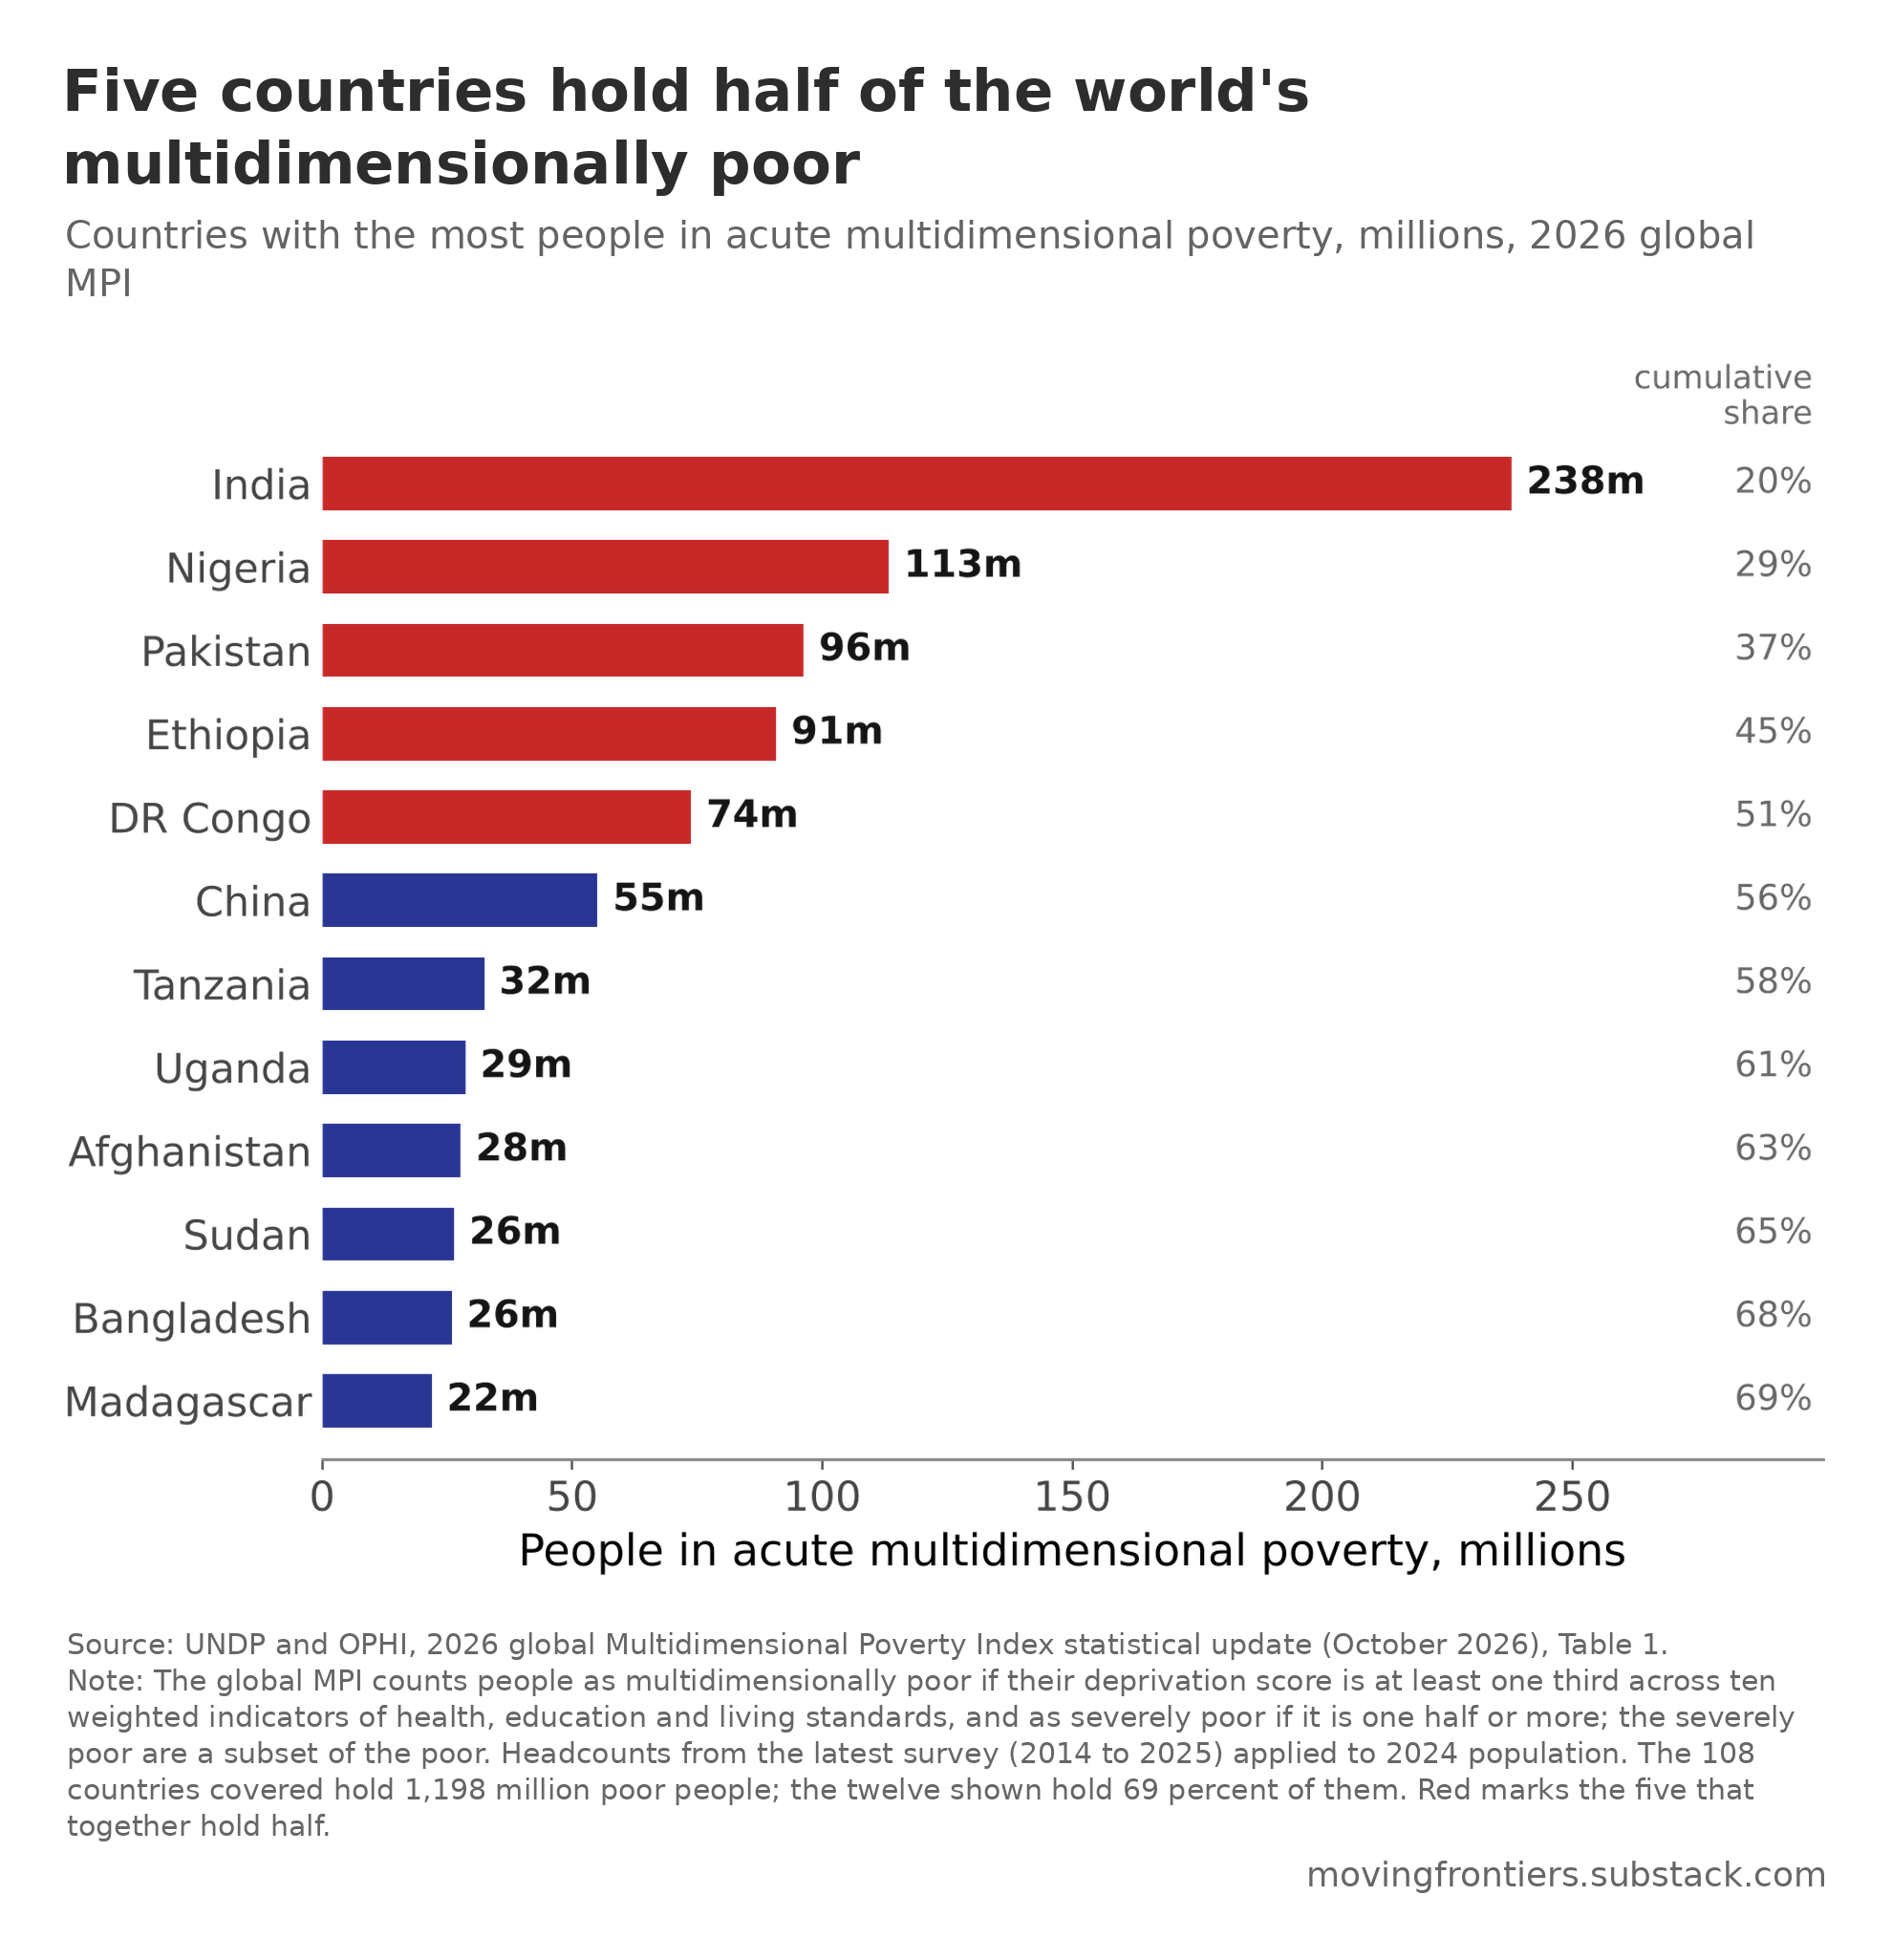

Data behind this chart, as committed beside it:
country, poor_m, cum_share_pct
India, 237.8, 19.9
Nigeria, 113.3, 29.3
Pakistan, 96.3, 37.3
Ethiopia, 90.8, 44.9
DR Congo, 73.8, 51.1
China, 55.1, 55.7
Tanzania, 32.4, 58.4
Uganda, 28.6, 60.8
Afghanistan, 27.7, 63.1
Sudan, 26.4, 65.3
Bangladesh, 25.9, 67.5
Madagascar, 21.9, 69.3
